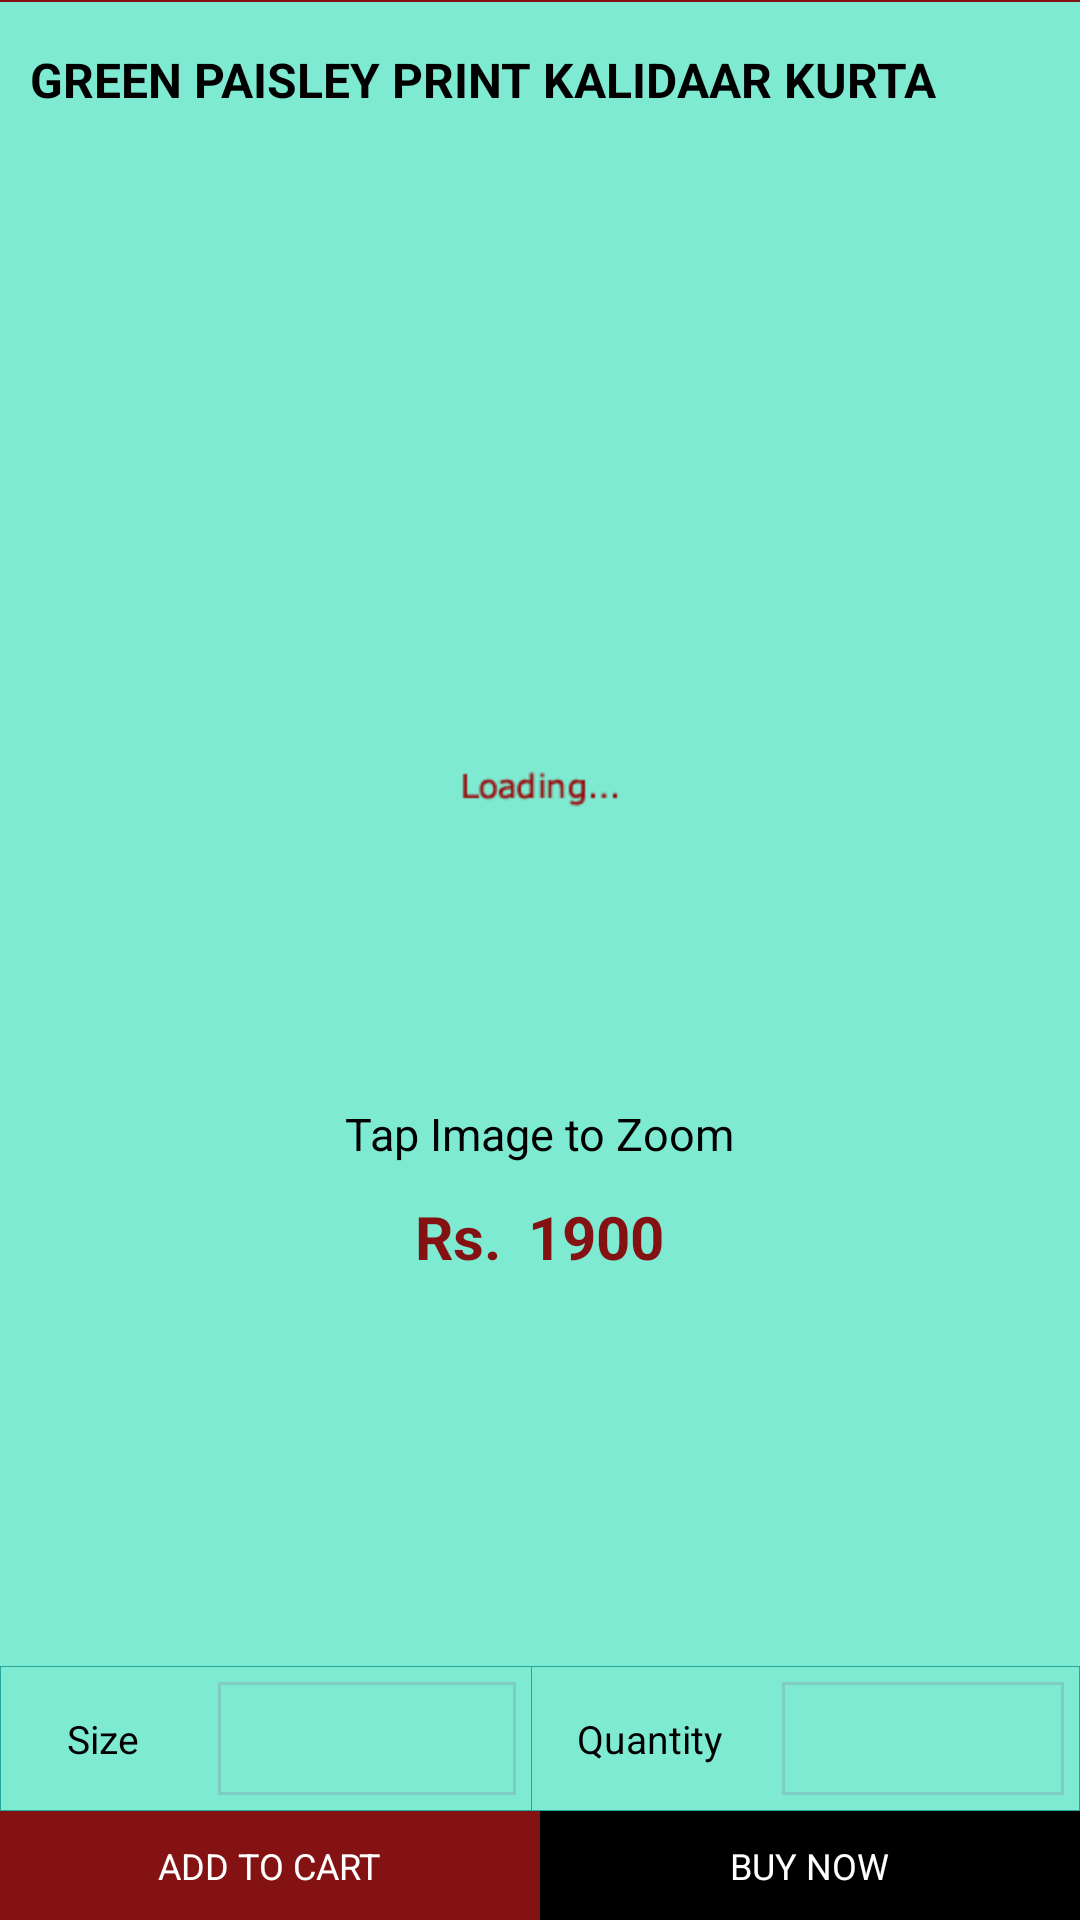

This screen was rendered from an Android layout file. Write that file and the resources it references.
<!-- AndroidManifest.xml: application theme AppTheme -->
<!-- res/layout/product_details.xml -->
<?xml version="1.0" encoding="utf-8"?>
<RelativeLayout xmlns:android="http://schemas.android.com/apk/res/android"
    android:layout_width="match_parent"
    android:layout_height="match_parent"
    android:layout_weight="1"
    android:background="#7EEAD2"
    android:descendantFocusability="beforeDescendants"
    android:focusableInTouchMode="true"
    android:orientation="vertical" >

    <LinearLayout
        android:id="@+id/lin_line"
        android:layout_width="match_parent"
        android:layout_height="0.5dp"
        android:background="@color/kilol"
        android:orientation="vertical" >
    </LinearLayout>

    <LinearLayout
        android:id="@+id/linggss63"
        android:layout_width="match_parent"
        android:layout_height="wrap_content"
        android:layout_below="@+id/lin_line"
        android:layout_marginBottom="0.5dp"
        android:layout_marginRight="0.5dp"
        android:background="#7EEAD2"
        android:orientation="vertical"
        android:padding="5dp" >

        <TextView
            android:id="@+id/txt_name"
            android:layout_width="wrap_content"
            android:layout_height="wrap_content"
            android:layout_marginLeft="5dp"
            android:layout_marginRight="5dp"
            android:layout_marginTop="10dp"
            android:text="Green Paisley Print Kalidaar Kurta"
            android:textAllCaps="true"
            android:textColor="#000000"
            android:textSize="16sp"
            android:textStyle="bold" />
    </LinearLayout>

    <LinearLayout
        android:id="@+id/linears"
        android:layout_width="match_parent"
        android:layout_height="wrap_content"
        android:layout_above="@+id/bottom_panel"
        android:layout_below="@+id/linggss63"
        android:background="#7EEAD2"
        android:gravity="center"
        android:orientation="vertical" >

        <ScrollView
            android:layout_width="match_parent"
            android:layout_height="wrap_content"
            android:background="#7EEAD2" >

            <LinearLayout
                android:id="@+id/lineddars"
                android:layout_width="match_parent"
                android:layout_height="match_parent"
                android:orientation="vertical"
                 android:background="#7EEAD2" >

                <LinearLayout
                    android:id="@+id/linss63"
                    android:layout_width="match_parent"
                    android:layout_height="wrap_content"
                    android:layout_marginBottom="0.5dp"
                    android:layout_marginRight="0.5dp"
                    android:background="#7EEAD2"
                    android:orientation="vertical" >

                    <LinearLayout
                        android:id="@+id/realtive_titlefdd"
                        android:layout_width="match_parent"
                        android:layout_height="200dp"
                        android:layout_marginLeft="1dp"
                        android:layout_marginRight="1dp"
                        android:background="#7EEAD2"
                        android:orientation="horizontal" >
                          <ImageView
                              android:id="@+id/imageviewnew"
                                android:layout_width="match_parent"
                                android:layout_height="wrap_content"
                                android:layout_gravity="center_vertical"
                                android:clickable="true"
                                android:src="@drawable/load" />

                    
					 
                        
                    </LinearLayout>
<TextView
                        android:id="@+id/dsfdfgf"
                        android:layout_width="match_parent"
                        android:layout_height="wrap_content"
                        android:gravity="center"
                        android:layout_marginTop="5dp"
                        android:textColor="#000000"
                        android:text="Tap Image to Zoom"
                        android:textSize="15sp" />
                    <TextView
                        android:id="@+id/txt_id"
                        android:layout_width="wrap_content"
                        android:layout_height="wrap_content"
                        android:layout_gravity="center"
                        android:layout_marginLeft="5dp"
                        android:layout_marginRight="5dp"
                        android:layout_marginTop="5dp"
                        android:textColor="#000000"
                        android:textSize="9sp"
                        android:textStyle="bold"
                        android:visibility="gone" />
                </LinearLayout>

                <LinearLayout
                    android:id="@+id/lin5edd"
                    android:layout_width="match_parent"
                    android:layout_height="wrap_content"
                    android:layout_below="@+id/linss63"
                    android:background="#7EEAD2"
                    android:gravity="center"
                    android:orientation="horizontal"
                    android:padding="10dp" >

                    <TextView
                        android:layout_width="wrap_content"
                        android:layout_height="wrap_content"
                        android:layout_marginLeft="5dp"
                        android:text="Rs."
                        android:textColor="@color/kilol"
                        android:textSize="20sp"
                        android:textStyle="bold" />

                    <TextView
                        android:id="@+id/txt_costrs"
                        android:layout_width="wrap_content"
                        android:layout_height="wrap_content"
                        android:layout_marginLeft="2dp"
                        android:layout_marginRight="5dp"
                        android:textColor="#000000"
                        android:textSize="20sp" />

                    <TextView
                        android:id="@+id/txt_rs"
                        android:layout_width="wrap_content"
                        android:layout_height="wrap_content"
                        android:layout_marginLeft="2dp"
                        android:layout_marginRight="5dp"
                        android:text="1900"
                        android:textColor="@color/kilol"
                        android:textSize="20sp"
                        android:textStyle="bold" />
                </LinearLayout>
            </LinearLayout>
        </ScrollView>
    </LinearLayout>

    <LinearLayout
        android:id="@+id/bottom_panel"
        android:layout_width="match_parent"
        android:layout_height="wrap_content"
        android:layout_alignParentBottom="true"
        android:background="@android:color/white"
        android:orientation="vertical" >

        <LinearLayout
            android:id="@+id/wwwww"
            android:layout_width="match_parent"
            android:layout_height="wrap_content"
            android:background="#26A69A"
            android:orientation="horizontal" >

            <LinearLayout
                android:id="@+id/ddd"
                android:layout_width="150dp"
                android:layout_height="match_parent"
                android:layout_marginBottom="0.1dp"
                android:layout_marginLeft="0.1dp"
                android:layout_marginRight="0.1dp"
                android:layout_marginTop="0.1dp"
                android:layout_weight="0.83"
                android:background="#7EEAD2"
                android:orientation="horizontal"
                android:padding="5dp" >

                <TextView
                    android:id="@+id/name_txt"
                    android:layout_width="wrap_content"
                    android:layout_height="match_parent"
                    android:gravity="center"
                    android:padding="10dp"
                    android:text="  Size  "
                    android:textColor="@android:color/black"
                    android:textSize="13sp" />

                <Spinner
                    android:id="@+id/spinner"
                    android:layout_width="match_parent"
                    android:layout_height="match_parent"
                    android:layout_marginLeft="10dp"
                    android:background="@drawable/spinner_background" />
            </LinearLayout>

            <LinearLayout
                android:id="@+id/ddxxzd"
                android:layout_width="150dp"
                android:layout_height="wrap_content"
                android:layout_marginBottom="0.1dp"
                android:layout_marginRight="0.1dp"
                android:layout_marginTop="0.1dp"
                android:layout_weight="1"
                android:background="#7EEAD2"
                android:orientation="horizontal"
                android:padding="5dp" >

                <TextView
                    android:id="@+id/name_tcxt"
                    android:layout_width="wrap_content"
                    android:layout_height="match_parent"
                    android:gravity="center"
                    android:padding="10dp"
                    android:text="Quantity"
                    android:textColor="@android:color/black"
                    android:textSize="13sp" />

                <Spinner
                    android:id="@+id/spinners"
                    android:layout_width="match_parent"
                    android:layout_height="match_parent"
                    android:layout_marginLeft="10dp"
                    android:background="@drawable/spinner_background" />
            </LinearLayout>
        </LinearLayout>

        
 <LinearLayout
            android:layout_width="match_parent"
            android:layout_height="wrap_content"
            android:background="@android:color/white"
            android:orientation="horizontal" >
        <LinearLayout
                android:id="@+id/addtocart"
                android:layout_width="match_parent"
                android:layout_height="match_parent"
                android:layout_weight="1"
                android:background="@color/kilol"
                android:orientation="horizontal"
                android:padding="10dp" >

                <TextView
                    android:id="@+id/addtocarsst"
                    android:layout_width="match_parent"
                    android:layout_height="match_parent"
                    android:layout_marginRight="0.2dp"
                    android:background="@null"
                    android:gravity="center"
                    android:text="ADD TO CART"
                    android:textColor="@android:color/white"
                    android:textSize="12sp" />
            </LinearLayout>
            <LinearLayout
                android:id="@+id/confim"
                android:layout_width="match_parent"
                android:layout_height="match_parent"
                android:layout_weight="1"
                android:background="@color/black"
                android:orientation="horizontal"
                android:padding="10dp" >

                <TextView
                    android:id="@+id/addtdsocarssst"
                    android:layout_width="match_parent"
                    android:layout_height="match_parent"
                    android:layout_marginRight="0.1dp"
                    android:background="@null"
                    android:gravity="center"
                    android:text="BUY NOW"
                    android:textColor="@android:color/white"
                    android:textSize="12sp" />
            </LinearLayout>
            </LinearLayout>
        </LinearLayout>
        
        

</RelativeLayout>
<!-- resources referenced by this layout -->
<resources>
  <color name="black">#000</color>
  <color name="kilol">#851212</color>
  <!-- drawable load: png bitmap (drawable-hdpi, 1468 bytes) -->
  <!-- drawable spinner_background (drawable) -->
  <?xml version="1.0" encoding="UTF-8"?>
  <shape xmlns:android="http://schemas.android.com/apk/res/android" >
  <solid android:color="#7EEAD2" />
  <stroke
      android:width="1dp"
      android:color="#80CBC4" />
  </shape>
  <style name="AppTheme" parent="Theme.AppCompat.Light.DarkActionBar">
          
          <item name="colorPrimary">@color/colorPrimary</item>
          <item name="colorPrimaryDark">@color/colorPrimaryDark</item>
          <item name="colorAccent">@color/colorAccent</item>
      </style>
  <color name="colorPrimary">#3F51B5</color>
  <color name="colorPrimaryDark">#303F9F</color>
  <color name="colorAccent">#FF4081</color>
</resources>
